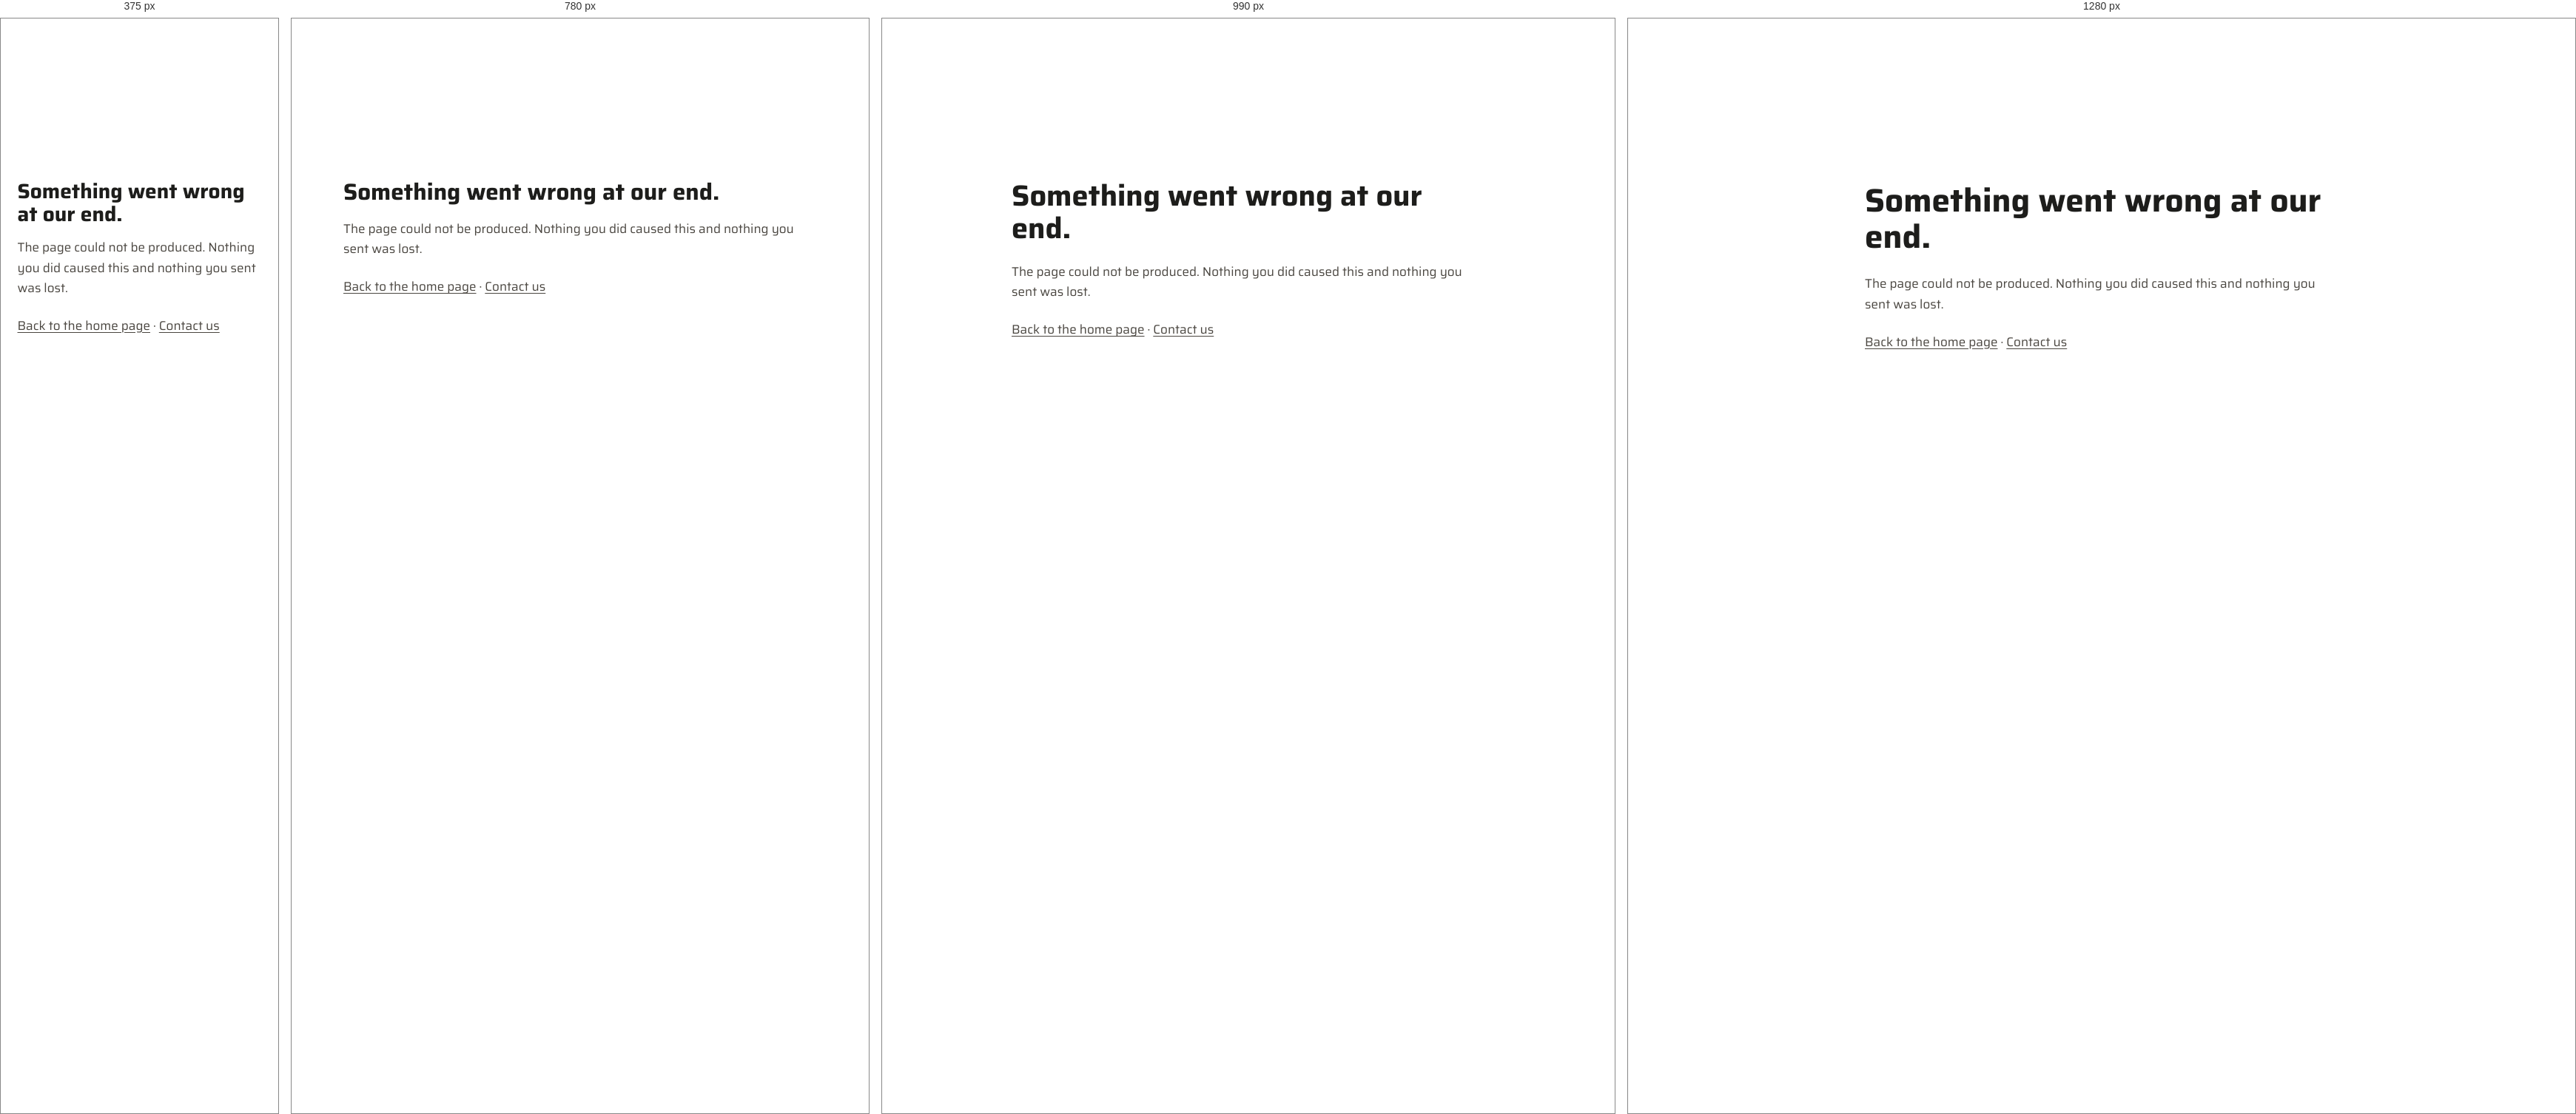
Rendered at 375 px, 780 px, 990 px and 1280 px, left to right.

<!-- file: 500.html -->
<!doctype html>
<html lang="en">
<head>
<meta charset="utf-8">
<meta name="viewport" content="width=device-width, initial-scale=1">
<meta name="robots" content="noindex">
<title>Something went wrong &mdash; Boss Group</title>
<link rel="icon" href="/_media/favicon.svg">
<link rel="stylesheet" href="/_app/app.css">
<style>
  /* Deliberately self-contained. This page is what a visitor sees when the server has already
     failed once, so it must not depend on anything that could be the thing that failed. */
  body { margin: 0; background: #fff; color: #1d1d1b;
         font-family: Saira, "Helvetica Neue", Helvetica, Arial, sans-serif; }
  .e { max-width: 40rem; margin: 0 auto; padding: 18vh 6vw 10vh; }
  .e h1 { font-weight: 700; font-size: clamp(28px, 4vw, 44px); line-height: 1.1; margin: 0 0 .6em; }
  .e p { font-size: 17px; line-height: 1.6; margin: 0 0 1.4em; color: #4a4640; }
  .e a { color: inherit; text-underline-offset: 3px; }
</style>
</head>
<body>
  <main class="e">
    <h1>Something went wrong at our end.</h1>
    <p>The page could not be produced. Nothing you did caused this and nothing you sent was lost.</p>
    <p><a href="/">Back to the home page</a> &middot; <a href="/contact/">Contact us</a></p>
  </main>
</body>
</html>


/* @media block from _app/app.css */
@media (max-width: 1080px) {
  .abh-bar { height: 60px; padding: 0 18px; gap: 14px; }
  .abh-burger { display: block; }
  .abh-locale { margin-left: 0; }
  .abh-nav {
    position: absolute; left: 0; right: 0; top: 100%; margin: 0; background: #fff;
    box-shadow: 0 12px 24px rgba(0,0,0,.10);
    flex-direction: column; gap: 0; padding: 6px 18px 18px;
    border-bottom: 1px solid #e4e1dc; display: none;
  }
  .abh-nav.is-open { display: flex; }
  .abh-nav a { padding: 15px 0; font-size: 17px; border-bottom: 1px solid #efedea; margin: 0; }
  .abh-nav a.is-on { border-bottom-color: #1d1d1b; }
}

/* @media block from _app/app.css */
@media (min-width: 861px) {
  .abhero.is-dark .abhero-caption {
    color: rgba(255,255,255,.95);
    text-shadow: 0 1px 2px rgba(0,0,0,.5), 0 0 14px rgba(0,0,0,.4);
  }
}

/* @media block from _app/app.css */
@media (max-width: 860px) {
  /* Stacked, the photograph is a band rather than a backdrop, so the bar has nothing to float
     on: transparent, it left the wordmark tangled in the palm leaves and the locale flags on
     top of the shield. It keeps its background here, and the page keeps the strip for it. */
  .abh.is-over { background: #fff; border-bottom-color: #e4e1dc; }
  html[data-ab-hero] body { padding-top: var(--abh-h); }

  .abhero { display: block; height: auto; background: #fff; }
  .abhero-bg {
    position: relative; inset: auto; width: 100%; aspect-ratio: 3 / 2;
    background-position: 100% center;
  }
  .abhero-bg::after { display: none; }          /* nothing to fade: the type is not on the photo */
  .abhero-inner { padding: 26px 18px 0; }
  .abhero-claim { margin-bottom: 18px; }
  .abhero-words a { font-size: clamp(21px, 6.2vw, 34px); line-height: 1.22; }
  .abhero-caption {
    position: static; text-align: left; max-width: none;
    padding: 18px 18px 26px; font-size: 13px;
    border-top: 1px solid var(--ab-line); margin: 18px 18px 0;
  }
  .abhero-scroll { display: none; }
}

/* @media block from _app/app.css */
@media (max-width: 700px) { .ab-fields { grid-template-columns: 1fr; } }

/* @media block from _app/app.css */
@media (max-width: 900px) {
  .ab-sheet { grid-template-columns: repeat(2, 1fr); gap: 12px; }
  .ab-shot, .ab-shot.is-wide { grid-column: span 1; }
  .ab-viewer { padding: 52px 12px 20px; }
  .ab-v-prev { left: 0; } .ab-v-next { right: 0; }
}

/* @media block from _app/app.css */
@media (max-width: 700px) {
  .ab-doc { flex-wrap: wrap; gap: 0; padding-bottom: 16px; }
  .ab-doc-dl { margin: 0 0 4px 64px; }
  .ab-preview object { height: 460px; }
}

/* @media block from _app/app.css */
@media (max-width: 900px) {
  .ab-body { grid-template-columns: 1fr; gap: 0; }
  .ab-lede { padding: 64px 0 28px; }
}

/* @media block from _app/app.css */
@media (max-width: 640px) {
  .ab-wrap { padding: 0 18px; }
  .ab-row { grid-auto-columns: minmax(190px, 1fr); gap: 14px; }
  .ab-specs { padding: 32px 0; gap: 22px; }
}

/* @media block from _app/app.css */
@media (max-width: 700px) {
  .abf-inner { padding: 44px 18px 26px; }
  .abf-cols { gap: 30px 20px; padding: 32px 0 34px; }
}